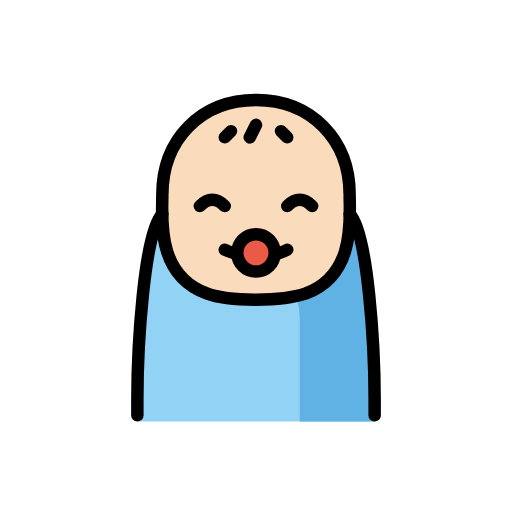
t = 0.00 s
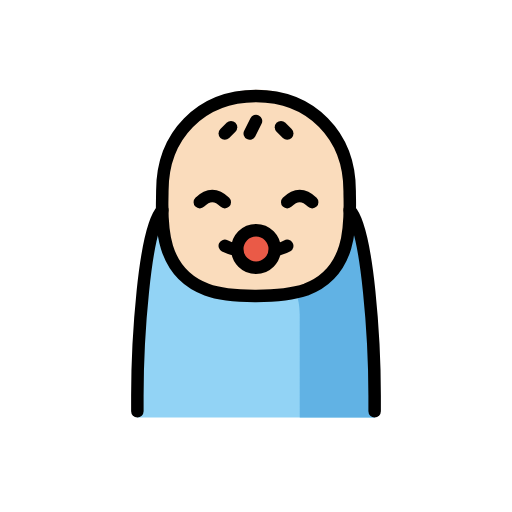
t = 0.79 s
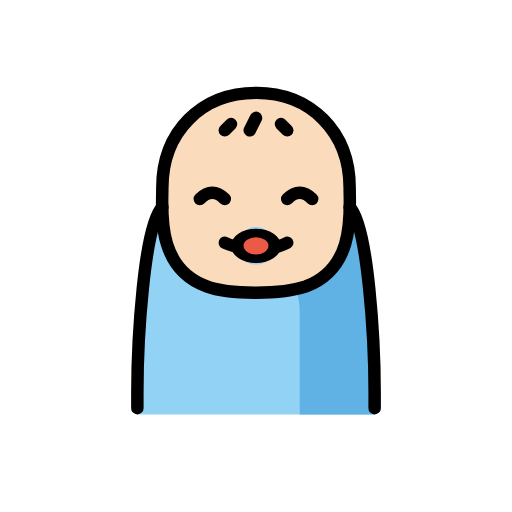
t = 1.43 s
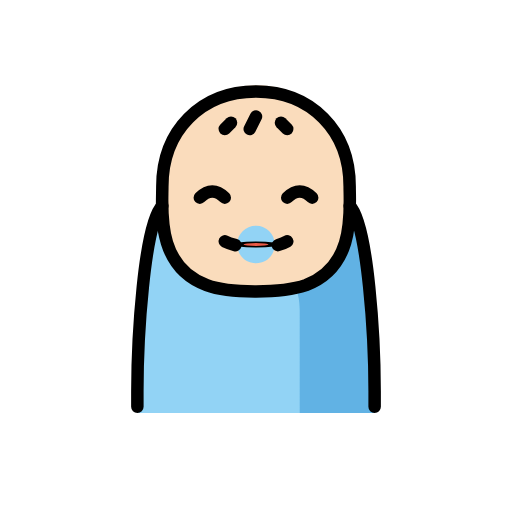
t = 2.10 s
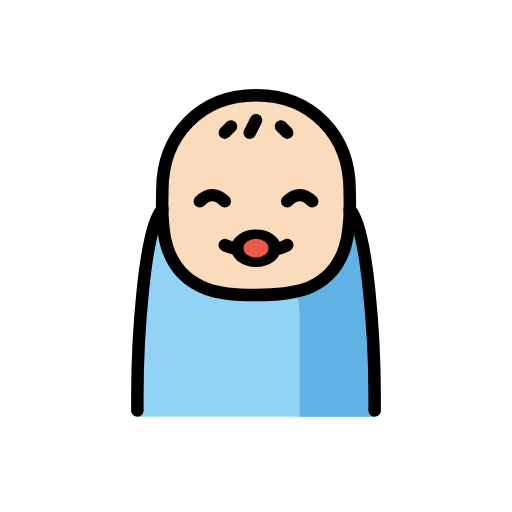
t = 2.85 s
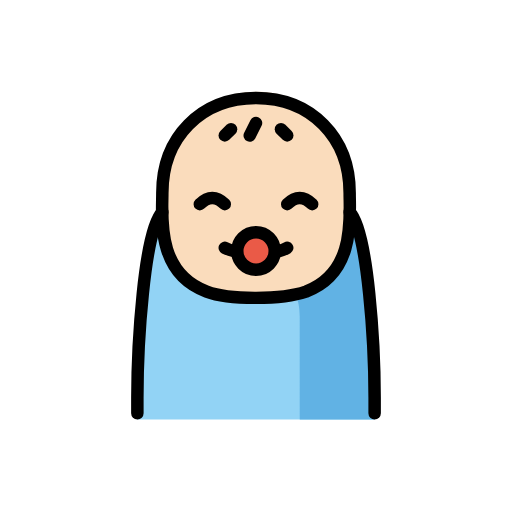
t = 3.41 s

The animated SVG that drew these frames (rendered in a browser with its animation timeline set to each time). Animation: 3 SMIL elements (animateTransform=3); one cycle of 4.20 s, repeats indefinitely.

<?xml version='1.0' encoding='utf-8'?>
<svg xmlns="http://www.w3.org/2000/svg" id="emoji" viewBox="-5 -5 82 82" width="200" height="200" role="img">
  <title>OpenMoji: baby: light skin tone</title><g><g id="color">
    <path fill="#92D3F5" d="M17,62.5v-1.9c0-8.4,1.1-25.7,4.1-32.1h30c3,6.3,3.9,23.6,3.9,32.1v1.9H17z" />
    <path fill="#61B2E4" d="M55,62.5H43c0,0,0-11.5,0-16.5c0-3-1-4-1-4l5.4-2.9l4.4-8l1.4,3.6L55,62.5z" />
    <g transform="translate(36.0 35.5)"><g><g transform="translate(-36.0 -35.5)"><circle cx="36" cy="35.5" r="3" fill="#EA5A47" />
  </g><animateTransform attributeName="transform" type="scale" values="1 1;1 1;1 .12;1 1;1 1" dur="4.2s" repeatCount="indefinite" /></g></g></g>
  <g id="hair" />
  <g id="skin">
    <path fill="#fadcbc" d="M51.1,25.7c0-9.1-6.2-15.7-15-15.7s-15,6.5-15,15.7c0,6.3-0.8,12.2,7.1,16.3c0,0,3.5,1,7.9,1 c5,0,8-1.1,8-1.1C52.1,37.9,51.1,31.9,51.1,25.7z M36,38.5c-1.7,0-3-1.3-3-3s1.3-3,3-3s3,1.3,3,3S37.7,38.5,36,38.5z" />
  </g>
  <g id="skin-shadow" />
  <g id="line">
    <path fill="none" stroke="#000000" stroke-linecap="round" stroke-miterlimit="10" stroke-width="2" d="M27,28c0,0,1-1,2-1s2,1,2,1" />
    <path fill="none" stroke="#000000" stroke-linecap="round" stroke-miterlimit="10" stroke-width="2" d="M41,28c0,0,1-1,2-1s2,1,2,1" />
    <path fill="none" stroke="#000000" stroke-linecap="round" stroke-linejoin="round" stroke-width="2" d="M51,29.3 c3,3,4,21.7,4,29.7v2.5" />
    <path fill="none" stroke="#000000" stroke-linecap="round" stroke-linejoin="round" stroke-width="2" d="M17,61.5V59 c0-8,1-26.7,4-29.7" />
    <line x1="32" x2="31" y1="16" y2="17" fill="none" stroke="#000000" stroke-linecap="round" stroke-miterlimit="10" stroke-width="2" />
    <line x1="36" x2="35" y1="15" y2="17" fill="none" stroke="#000000" stroke-linecap="round" stroke-miterlimit="10" stroke-width="2" />
    <line x1="40" x2="41" y1="16" y2="17" fill="none" stroke="#000000" stroke-linecap="round" stroke-miterlimit="10" stroke-width="2" />
    <g transform="translate(36.0 35.5)"><g><g transform="translate(-36.0 -35.5)"><circle cx="36" cy="35.5" r="3" fill="none" stroke="#000000" stroke-miterlimit="10" stroke-width="2" />
    </g><animateTransform attributeName="transform" type="scale" values="1 1;1 1;1 .12;1 1;1 1" dur="4.2s" repeatCount="indefinite" /></g></g><path fill="none" stroke="#000000" stroke-linecap="round" stroke-linejoin="round" stroke-miterlimit="10" stroke-width="2" d="M32.7,35.6C31.6,35.3,31,35,31,35" />
    <path fill="none" stroke="#000000" stroke-linecap="round" stroke-linejoin="round" stroke-miterlimit="10" stroke-width="2" d="M41,35c0,0-0.5,0.3-1.5,0.6" />
    <path fill="none" stroke="#000000" stroke-linecap="round" stroke-linejoin="round" stroke-width="2" d="M44,42c8-3,7-12,7-15.8 C51,17.3,44.8,11,36,11s-15,6.3-15,15.2C21,30,20,39,28.1,42C31.8,43.4,40.2,43.3,44,42z" />
  </g>
<animateTransform attributeName="transform" type="translate" values="0 0;0 -1.5;0 0" dur="3.8s" repeatCount="indefinite" /></g></svg>
